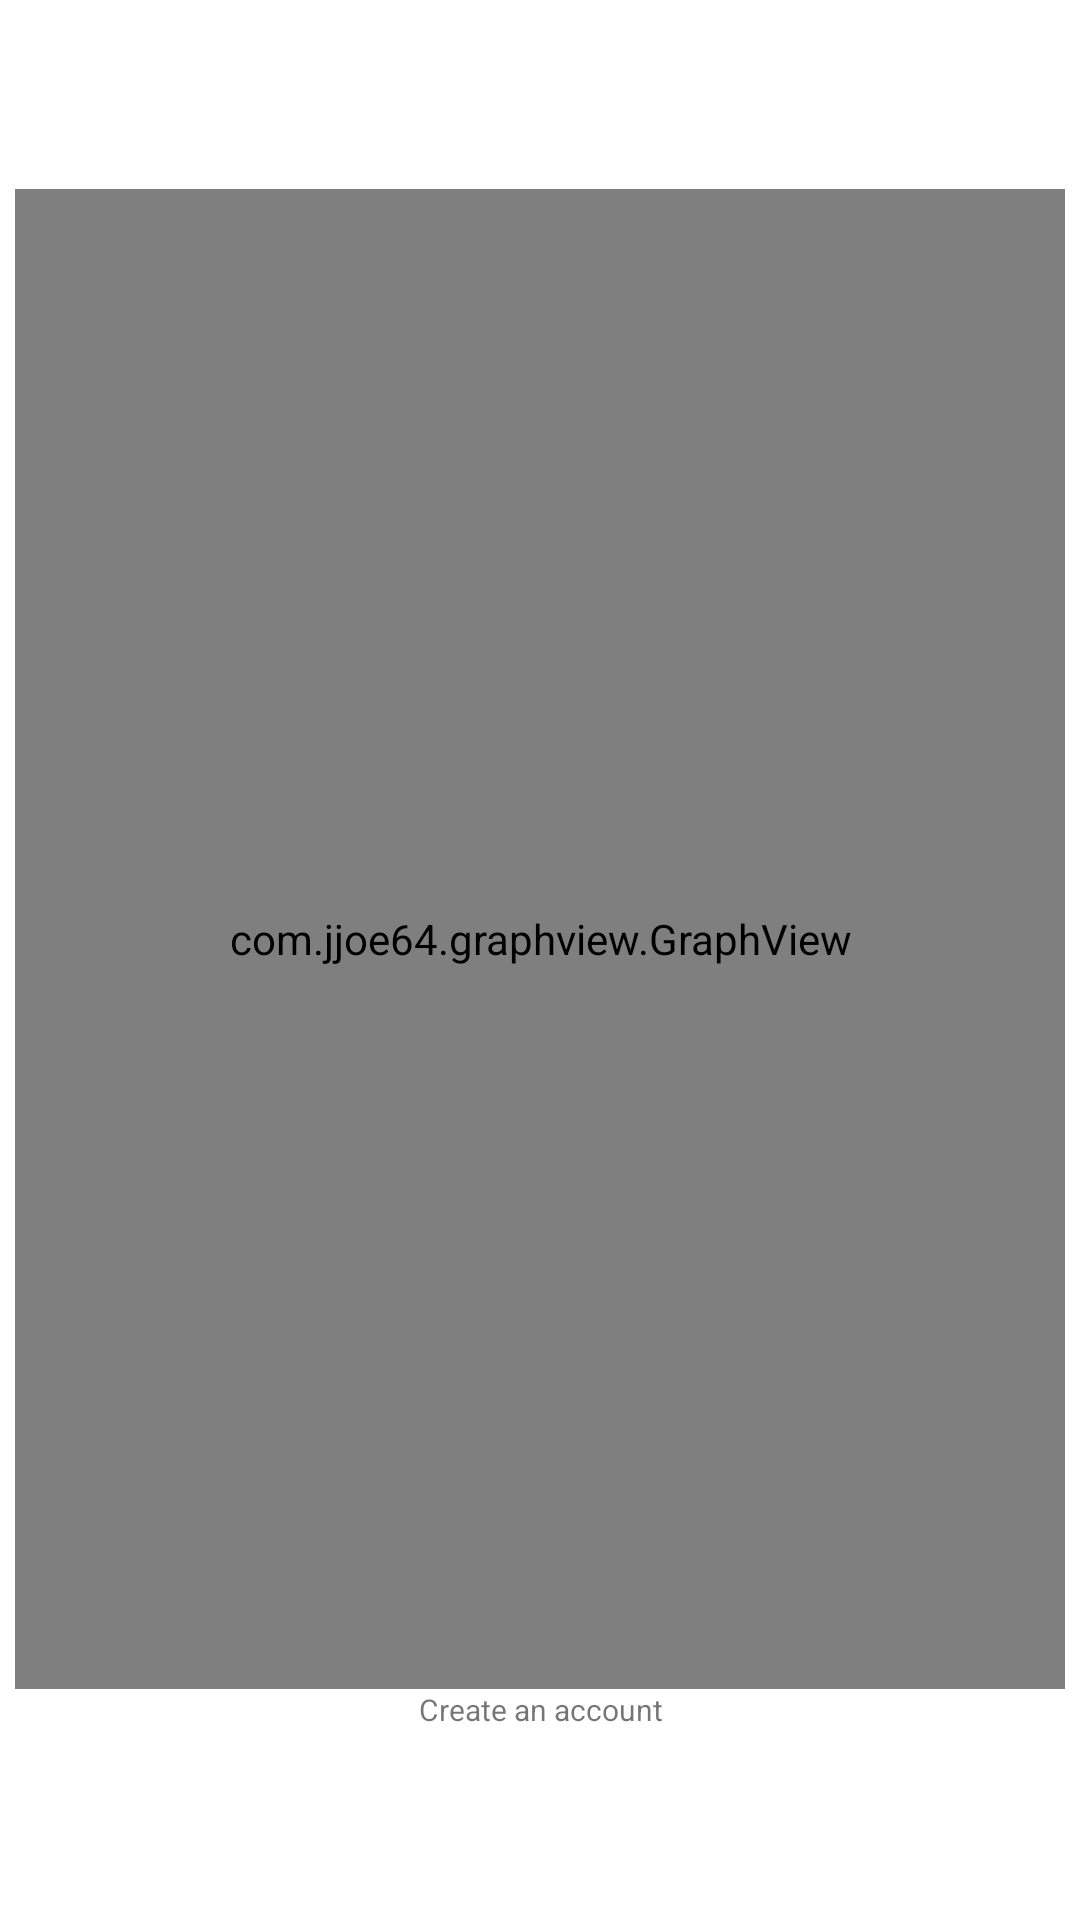

Write the Android layout XML for this screen, with the resource values it uses.
<!-- AndroidManifest.xml: application theme Theme.CarbonEmissionCalculator -->
<!-- res/layout/activity_graph.xml -->
<?xml version="1.0" encoding="utf-8"?>
<androidx.constraintlayout.widget.ConstraintLayout xmlns:android="http://schemas.android.com/apk/res/android"
    xmlns:app="http://schemas.android.com/apk/res-auto"
    xmlns:tools="http://schemas.android.com/tools"
    android:layout_width="match_parent"
    android:layout_height="match_parent"
    tools:context=".GraphActivity">


    <LinearLayout
        android:layout_width="match_parent"
        android:layout_height="match_parent"
        android:orientation="vertical"
        android:gravity="center">

        <com.jjoe64.graphview.GraphView
            android:layout_width="350dp"
            android:layout_height="500dp"
            android:id="@+id/graph" />

        <TextView
            android:id="@+id/qwerty"
            android:layout_width="wrap_content"
            android:layout_height="wrap_content"
            android:gravity="center"
            android:textSize="10dp"
            android:text="Create an account" />

        <LinearLayout
            android:layout_width="wrap_content"
            android:layout_height="wrap_content"
            android:orientation="horizontal"
            android:gravity="center"/>



    </LinearLayout>


</androidx.constraintlayout.widget.ConstraintLayout>
<!-- resources referenced by this layout -->
<resources>
  <style name="Theme.CarbonEmissionCalculator" parent="Theme.MaterialComponents.DayNight.DarkActionBar">
          
          <item name="colorPrimary">@color/purple_500</item>
          <item name="colorPrimaryVariant">@color/purple_700</item>
          <item name="colorOnPrimary">@color/white</item>
          
          <item name="colorSecondary">@color/teal_200</item>
          <item name="colorSecondaryVariant">@color/teal_700</item>
          <item name="colorOnSecondary">@color/black</item>
          
          <item name="android:statusBarColor" tools:targetApi="l">?attr/colorPrimaryVariant</item>
          
      </style>
  <!-- not gathered from this repository: default colours our renderer supplied (Android Studio template values) -->
  <color name="purple_500">#FF6200EE</color>
  <color name="purple_700">#FF3700B3</color>
  <color name="teal_200">#FF03DAC5</color>
  <color name="teal_700">#FF018786</color>
  <color name="black">#FF000000</color>
  <color name="white">#FFFFFFFF</color>
</resources>
